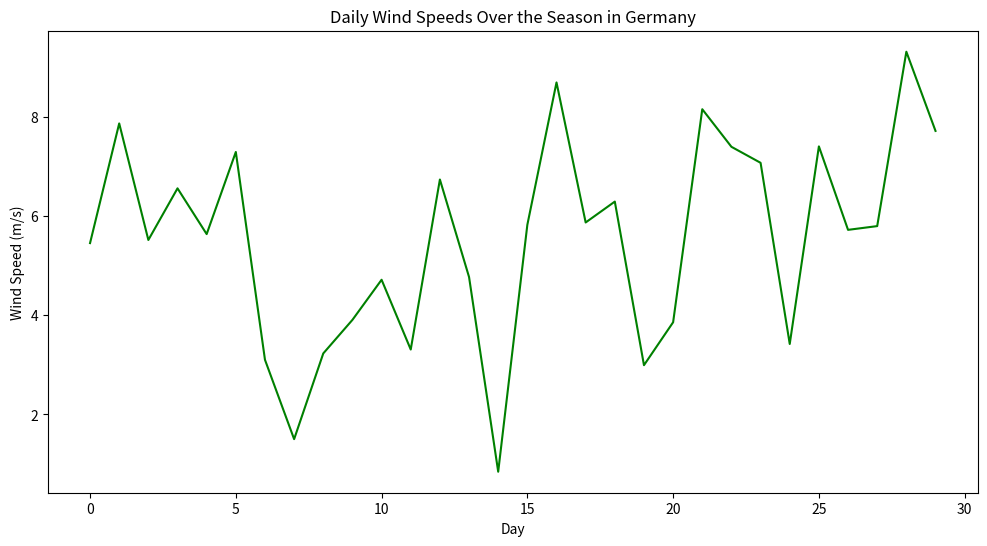
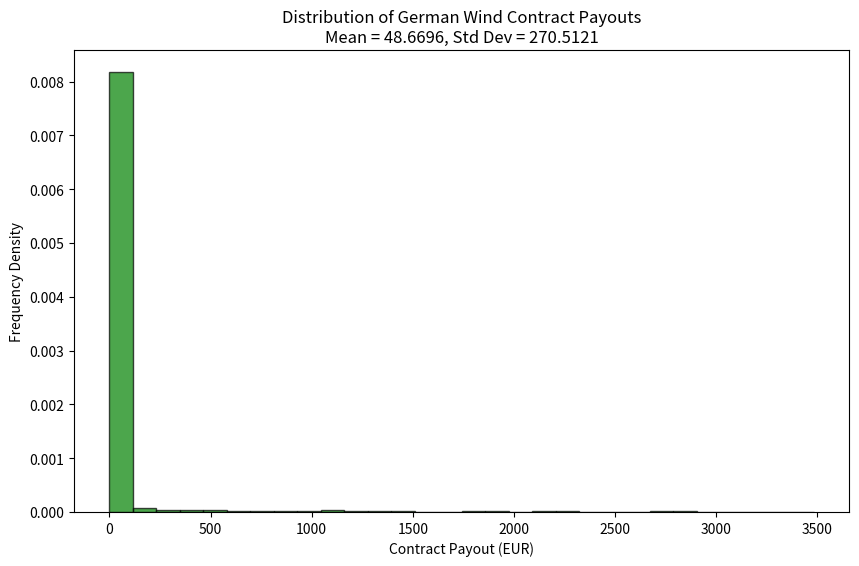
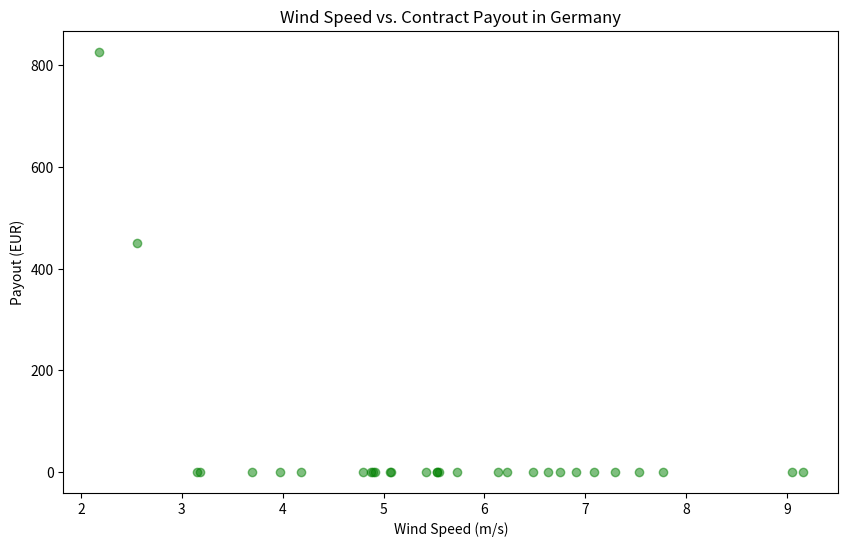

Generate these figures, in order, with matplotlib:
import numpy as np
import matplotlib.pyplot as plt
import pandas as pd
from scipy.stats import norm
import os

# Environment Parameters
n_simulations = 10000  # Number of Monte Carlo simulations
n_days = 30  # Number of days in the season

# Wind Contract Parameters for Germany
base_wind_speed = 5  # Base wind speed in m/s
strike_wind_speed = 3  # Strike wind speed in m/s
mean_wind_speed = 6  # Mean daily wind speed in m/s
sd_wind_speed = 2  # Standard deviation of daily wind speeds
tick_wind = 1000  # Tick Value (EUR/m/s)

# Pricing Engine for Wind Contract
class WindEnergyDerivative:
    def __init__(self, n_days, base_wind_speed, strike_wind_speed, tick_wind, mean_wind_speed, sd_wind_speed):
        self.n_days = n_days
        self.base_wind_speed = base_wind_speed
        self.strike_wind_speed = strike_wind_speed
        self.tick_wind = tick_wind
        self.mean_wind_speed = mean_wind_speed
        self.sd_wind_speed = sd_wind_speed

    def generate_random_wind_speeds(self):
        return np.random.normal(self.mean_wind_speed, self.sd_wind_speed, self.n_days)
  
    def calculate_seasonal_wind_speed_avg(self, wind_speeds):
        return np.mean(wind_speeds)
    
    def calculate_payout(self, seasonal_wind_speed_avg):
        payout = self.tick_wind * max(self.strike_wind_speed - seasonal_wind_speed_avg, 0)
        return payout

    def monte_carlo_simulation(self, n_simulations):
        payouts = []
        wind_speeds_list = []
        for _ in range(n_simulations):
          wind_speeds = self.generate_random_wind_speeds()
          seasonal_wind_speed_avg = self.calculate_seasonal_wind_speed_avg(wind_speeds)
          payout = self.calculate_payout(seasonal_wind_speed_avg)
          payouts.append(payout)
          wind_speeds_list.append(np.mean(wind_speeds))  # Collect mean wind speed for correlation
        return payouts, wind_speeds_list
    
    def plot_daily_wind_speeds(self, wind_speeds):
        plt.figure(figsize=(12, 6))
        plt.plot(wind_speeds, color='green')
        plt.title('Daily Wind Speeds Over the Season in Germany')
        plt.xlabel('Day')
        plt.ylabel('Wind Speed (m/s)')
        plt.show()
    
    def plot_payout_vs_wind_speed(self, wind_speeds, payouts):
        plt.figure(figsize=(10, 6))
        plt.scatter(wind_speeds, payouts, alpha=0.5, color='green')
        plt.title('Wind Speed vs. Contract Payout in Germany')
        plt.xlabel('Wind Speed (m/s)')
        plt.ylabel('Payout (EUR)')
        plt.show()

def generate_wind_speed_data(days, mean_wind_speed, sd_wind_speed):
    np.random.seed(42)
    daily_wind_speed = np.random.normal(mean_wind_speed, sd_wind_speed, days)
    for i in range(0, days, 10):
        daily_wind_speed[i] *= np.random.uniform(0.7, 1.3)
    return daily_wind_speed

def calculate_wind_payouts(wind_speed_data, strike_wind_speed, tick_wind):
    payouts = []
    for i in range(len(wind_speed_data)):
        payout = tick_wind * max(strike_wind_speed - wind_speed_data[i], 0)
        payouts.append(payout)
    return payouts

def plot_wind_payout_distribution(payouts):
    mean_payout = np.mean(payouts)
    std_payout = np.std(payouts)

    plt.figure(figsize=(10, 6))
    plt.hist(payouts, bins=30, alpha=0.7, color='green', edgecolor='black', density=True)

    title = f"Distribution of German Wind Contract Payouts\nMean = {mean_payout:.4f}, Std Dev = {std_payout:.4f}"
    plt.title(title)
    plt.xlabel('Contract Payout (EUR)')
    plt.ylabel('Frequency Density')
    plt.show()

    print(f"Total number of payouts: {len(payouts)}")
    print(f"Mean payout: {mean_payout:.4f}")
    print(f"Standard deviation of payouts: {std_payout:.4f}")
    print(f"Min payout: {min(payouts):.4f}")
    print(f"Max payout: {max(payouts):.4f}")

# WindEnergyDerivative Class Instance
wind_contract = WindEnergyDerivative(n_days, base_wind_speed, strike_wind_speed, tick_wind, mean_wind_speed, sd_wind_speed)

# Generate random wind speeds for one simulation and plot them
wind_speeds = wind_contract.generate_random_wind_speeds()
wind_contract.plot_daily_wind_speeds(wind_speeds)

# Monte Carlo Simulation Results for Wind Contract
payouts, mean_wind_speeds = wind_contract.monte_carlo_simulation(n_simulations)
print(f'Payout Summary for Wind Contract:\n{np.percentile(payouts, [0, 25, 50, 75, 100])}')
print(payouts)

# Instance Run With Sample Data for Wind Contract
days = 1825  # 5 years of data
wind_speed_data = generate_wind_speed_data(days, mean_wind_speed, sd_wind_speed)
wind_payouts = calculate_wind_payouts(wind_speed_data, strike_wind_speed, tick_wind)
plot_wind_payout_distribution(wind_payouts)

# Calculate wind speed vs. contract payouts for Wind Contract
wind_speed_consumption = generate_wind_speed_data(n_days, mean_wind_speed, sd_wind_speed)
wind_payouts = calculate_wind_payouts(wind_speed_consumption, strike_wind_speed, tick_wind)
wind_contract.plot_payout_vs_wind_speed(wind_speed_consumption[:len(wind_payouts)], wind_payouts)
